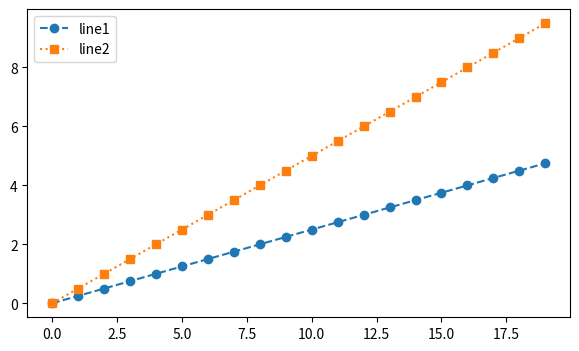
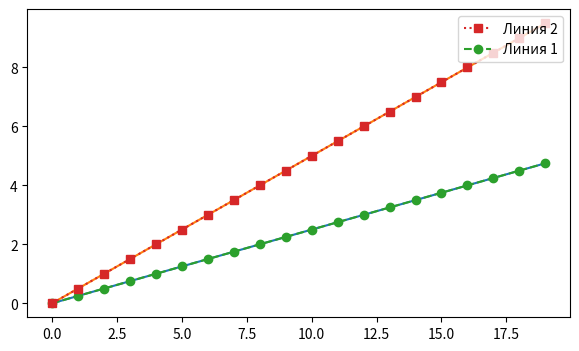
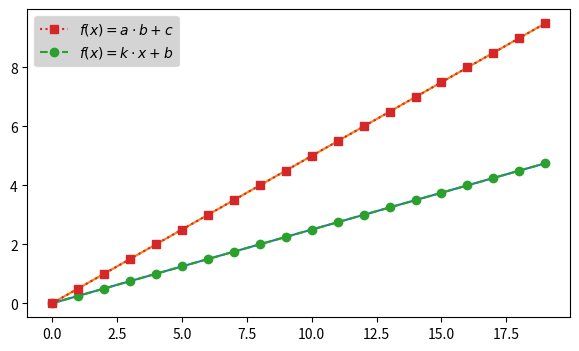

Reproduce these figures in Python, in order.
import numpy as np
import matplotlib.pyplot as plt

# https://proproprogs.ru/modules/matplotlib-dobavlyaem-legendu-i-risuem-geometricheskie-figury-na-grafikah

# ------- 1


fig = plt.figure(figsize=(7, 4))
ax = fig.add_subplot()
ax.plot(np.arange(0, 5, 0.25), '--o', label='line1')
ax.plot(np.arange(0, 10, 0.5), ':s', label='line2')

ax.legend()

# ------- 2

fig = plt.figure(figsize=(7, 4))
ax = fig.add_subplot()
ax.plot(np.arange(0, 5, 0.25))
ax.plot(np.arange(0, 10, 0.5))

line1, = ax.plot(np.arange(0, 5, 0.25), '--o', label='line1')
line2, = ax.plot(np.arange(0, 10, 0.5), ':s', label='line2')

# Можем изменять послед. вывода линий, а так же местополож. легенды
ax.legend((line2, line1), ['Линия 2', 'Линия 1'], loc='upper right')
# loc: ['best', 'upper right', 'upper left', 'lower left', 'lower right', 'right', 'center left', 'center right', 'lower center', 'upper center', 'center']


# ------- 3

fig = plt.figure(figsize=(7, 4))
ax = fig.add_subplot()
ax.plot(np.arange(0, 5, 0.25))
ax.plot(np.arange(0, 10, 0.5))

line1, = ax.plot(np.arange(0, 5, 0.25), '--o', label='line1')
line2, = ax.plot(np.arange(0, 10, 0.5), ':s', label='line2')

ax.legend((line2, line1), [r'$f(x) = a \cdot b + c$', r'$f(x) = k \cdot x + b$'], facecolor='#aaa', framealpha=0.5)

plt.show()

